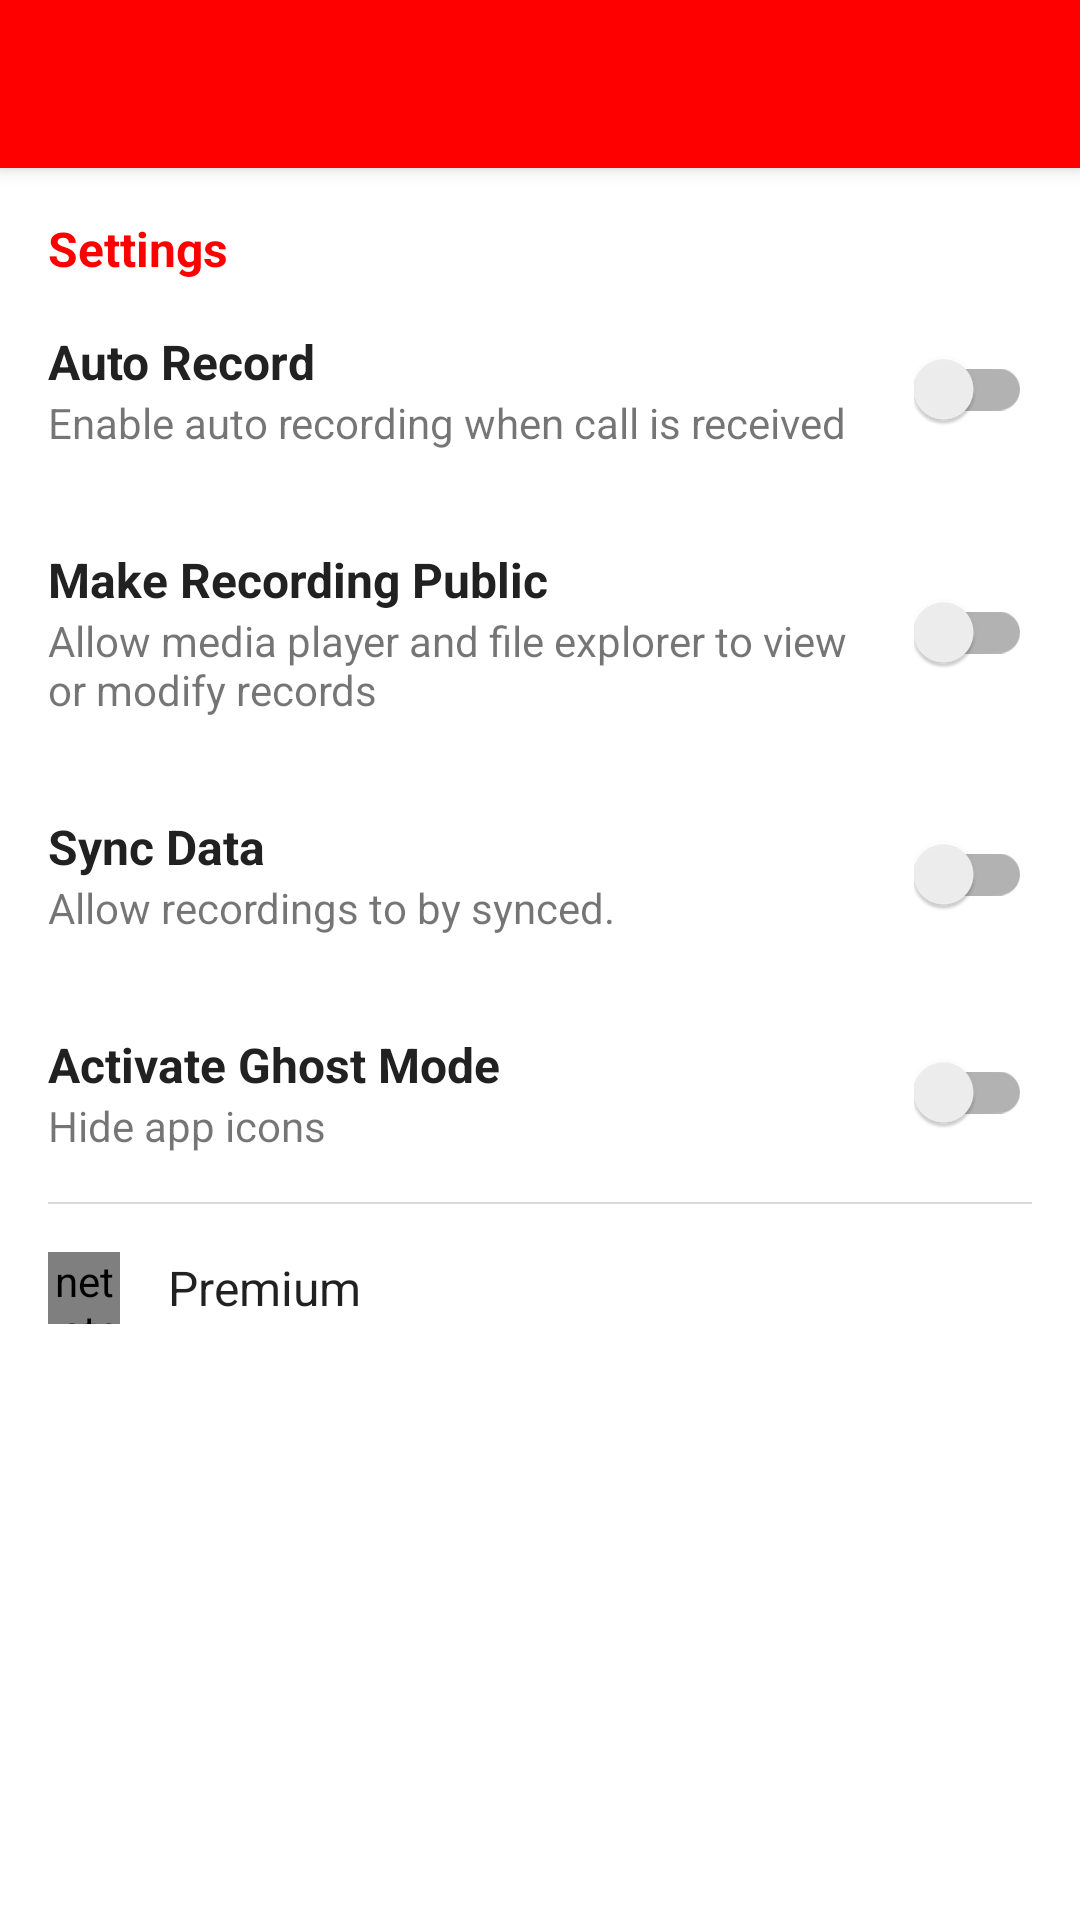

This screen was rendered from an Android layout file. Write that file and the resources it references.
<!-- AndroidManifest.xml: application theme AppTheme -->
<!-- res/layout/layout_app_settings.xml -->
<?xml version="1.0" encoding="utf-8"?>
<android.support.design.widget.CoordinatorLayout xmlns:android="http://schemas.android.com/apk/res/android"
    android:layout_width="match_parent"
    android:layout_height="match_parent"
    xmlns:app="http://schemas.android.com/apk/res-auto"
    android:background="@color/white">

    <android.support.design.widget.AppBarLayout
        android:layout_width="match_parent"
        android:layout_height="wrap_content"
        android:theme="@style/AppTheme.AppBarOverlay">
        <android.support.v7.widget.Toolbar
            android:layout_width="match_parent"
            android:layout_height="wrap_content"
            android:id="@+id/toolbar_app_settings"/>
    </android.support.design.widget.AppBarLayout>

    <LinearLayout
        android:layout_width="match_parent"
        android:layout_height="wrap_content"
        android:orientation="vertical"
        app:layout_behavior="@string/appbar_scrolling_view_behavior">
        <TextView
            android:layout_width="wrap_content"
            android:layout_height="wrap_content"
            android:layout_marginTop="16dp"
            android:layout_marginLeft="16dp"
            android:layout_marginStart="16dp"
            android:layout_marginRight="16dp"
            android:text="Settings"
            android:textAppearance="@style/BoldText"
            android:textStyle="bold"
            android:textColor="@color/colorAccent" />

        <RelativeLayout
            android:layout_width="match_parent"
            android:layout_height="wrap_content"
            android:padding="16dp"
            android:id="@+id/btn_enable_auto_recording">
            <TextView
                android:layout_width="wrap_content"
                android:layout_height="wrap_content"
                android:text="Auto Record"
                android:textAppearance="@style/BoldText"
                android:textColor="@color/textColorPrimary"
                android:textStyle="bold"
                android:id="@+id/tv_label_auto_record"
                android:textSize="16sp"/>
            <TextView
                android:layout_width="wrap_content"
                android:layout_height="wrap_content"
                android:layout_below="@+id/tv_label_auto_record"
                android:text="Enable auto recording when call is received"/>

            <android.support.v7.widget.SwitchCompat
                android:layout_width="wrap_content"
                android:layout_height="wrap_content"
                android:layout_centerVertical="true"
                android:layout_alignParentRight="true"
                android:layout_alignParentEnd="true"
                android:id="@+id/switch_enable_auto_recording"/>
        </RelativeLayout>

        <RelativeLayout
            android:layout_width="match_parent"
            android:layout_height="wrap_content"
            android:padding="16dp"
            android:id="@+id/btn_make_public">
            <TextView
                android:layout_width="wrap_content"
                android:layout_height="wrap_content"
                android:text="Make Recording Public"
                android:textAppearance="@style/BoldText"
                android:textColor="@color/textColorPrimary"
                android:textStyle="bold"
                android:id="@+id/tv_label_make_public"
                android:textSize="16sp"/>
            <TextView
                android:layout_width="wrap_content"
                android:layout_height="wrap_content"
                android:layout_toLeftOf="@+id/switch_make_records_public"
                android:layout_toStartOf="@+id/switch_make_records_public"
                android:layout_marginRight="16dp"
                android:layout_marginEnd="16dp"
                android:layout_below="@+id/tv_label_make_public"
                android:text="Allow media player and file explorer to view or modify records"/>

            <android.support.v7.widget.SwitchCompat
                android:layout_width="wrap_content"
                android:layout_height="wrap_content"
                android:layout_centerVertical="true"
                android:layout_alignParentRight="true"
                android:layout_alignParentEnd="true"
                android:id="@+id/switch_make_records_public"/>
        </RelativeLayout>

        <RelativeLayout
            android:layout_width="match_parent"
            android:layout_height="wrap_content"
            android:padding="16dp"
            android:id="@+id/btn_enable_sync">
            <TextView
                android:layout_width="wrap_content"
                android:layout_height="wrap_content"
                android:text="Sync Data"
                android:textAppearance="@style/BoldText"
                android:textColor="@color/textColorPrimary"
                android:textStyle="bold"
                android:id="@+id/tv_label_enable_sync"
                android:textSize="16sp"/>
            <TextView
                android:layout_width="wrap_content"
                android:layout_height="wrap_content"
                android:layout_below="@+id/tv_label_enable_sync"
                android:text="Allow recordings to by synced."/>

            <android.support.v7.widget.SwitchCompat
                android:layout_width="wrap_content"
                android:layout_height="wrap_content"
                android:layout_centerVertical="true"
                android:layout_alignParentRight="true"
                android:layout_alignParentEnd="true"
                android:id="@+id/switch_enable_sync"/>
        </RelativeLayout>

        <RelativeLayout
            android:layout_width="match_parent"
            android:layout_height="wrap_content"
            android:padding="16dp"
            android:id="@+id/btn_activate_ghost_mode">
            <TextView
                android:layout_width="wrap_content"
                android:layout_height="wrap_content"
                android:text="Activate Ghost Mode"
                android:textAppearance="@style/BoldText"
                android:textColor="@color/textColorPrimary"
                android:textStyle="bold"
                android:id="@+id/tv_activate_ghost_mode"
                android:textSize="16sp"/>
            <TextView
                android:layout_width="wrap_content"
                android:layout_height="wrap_content"
                android:layout_below="@+id/tv_activate_ghost_mode"
                android:text="Hide app icons"/>

            <android.support.v7.widget.SwitchCompat
                android:layout_width="wrap_content"
                android:layout_height="wrap_content"
                android:layout_centerVertical="true"
                android:layout_alignParentRight="true"
                android:layout_alignParentEnd="true"
                android:id="@+id/switch_activate_ghost_mode"/>
        </RelativeLayout>

        <View
            android:layout_width="match_parent"
            android:layout_height="0.5dp"
            android:layout_marginLeft="16dp"
            android:layout_marginStart="16dp"
            android:layout_marginRight="16dp"
            android:layout_marginEnd="16dp"
            android:background="@color/divider"/>
        <LinearLayout
            android:layout_width="match_parent"
            android:layout_height="wrap_content"
            android:orientation="horizontal"
            android:background="?attr/selectableItemBackground"
            android:id="@+id/btn_premium_settings"
            android:padding="16dp">
            <net.steamcrafted.materialiconlib.MaterialIconView
                android:layout_width="24dp"
                android:layout_height="24dp"
                app:materialIcon="star"
                app:materialIconColor="@color/yellow"
                android:alpha="4"/>
            <TextView
                android:layout_width="wrap_content"
                android:layout_height="wrap_content"
                android:layout_gravity="center_vertical"
                android:text="Premium"
                android:textAppearance="@style/BoldText"
                android:layout_marginLeft="16dp"
                android:layout_marginStart="16dp"/>
        </LinearLayout>
    </LinearLayout>
</android.support.design.widget.CoordinatorLayout>
<!-- resources referenced by this layout -->
<resources>
  <color name="colorAccent">#ff0000</color>
  <color name="divider">#80B6B6B6</color>
  <color name="textColorPrimary">#212121</color>
  <color name="white">#ffffff</color>
  <color name="yellow">#FFFFEE00</color>
  <style name="AppTheme.AppBarOverlay" parent="ThemeOverlay.AppCompat.Dark.ActionBar" />
  <style name="BoldText" parent="android:TextAppearance">
          <item name="fontPath">fonts/Lato-Bold.ttf</item>
      </style>
  <style name="AppTheme" parent="@style/Theme.AppCompat.Light.DarkActionBar">
          <item name="colorPrimary">@color/colorPrimary</item>
          <item name="colorPrimaryDark">@color/colorPrimaryDark</item>
          <item name="colorAccent">@color/colorAccent</item>
      </style>
  <color name="colorPrimary">#ff0000</color>
  <color name="colorPrimaryDark">#ff0000</color>
</resources>
